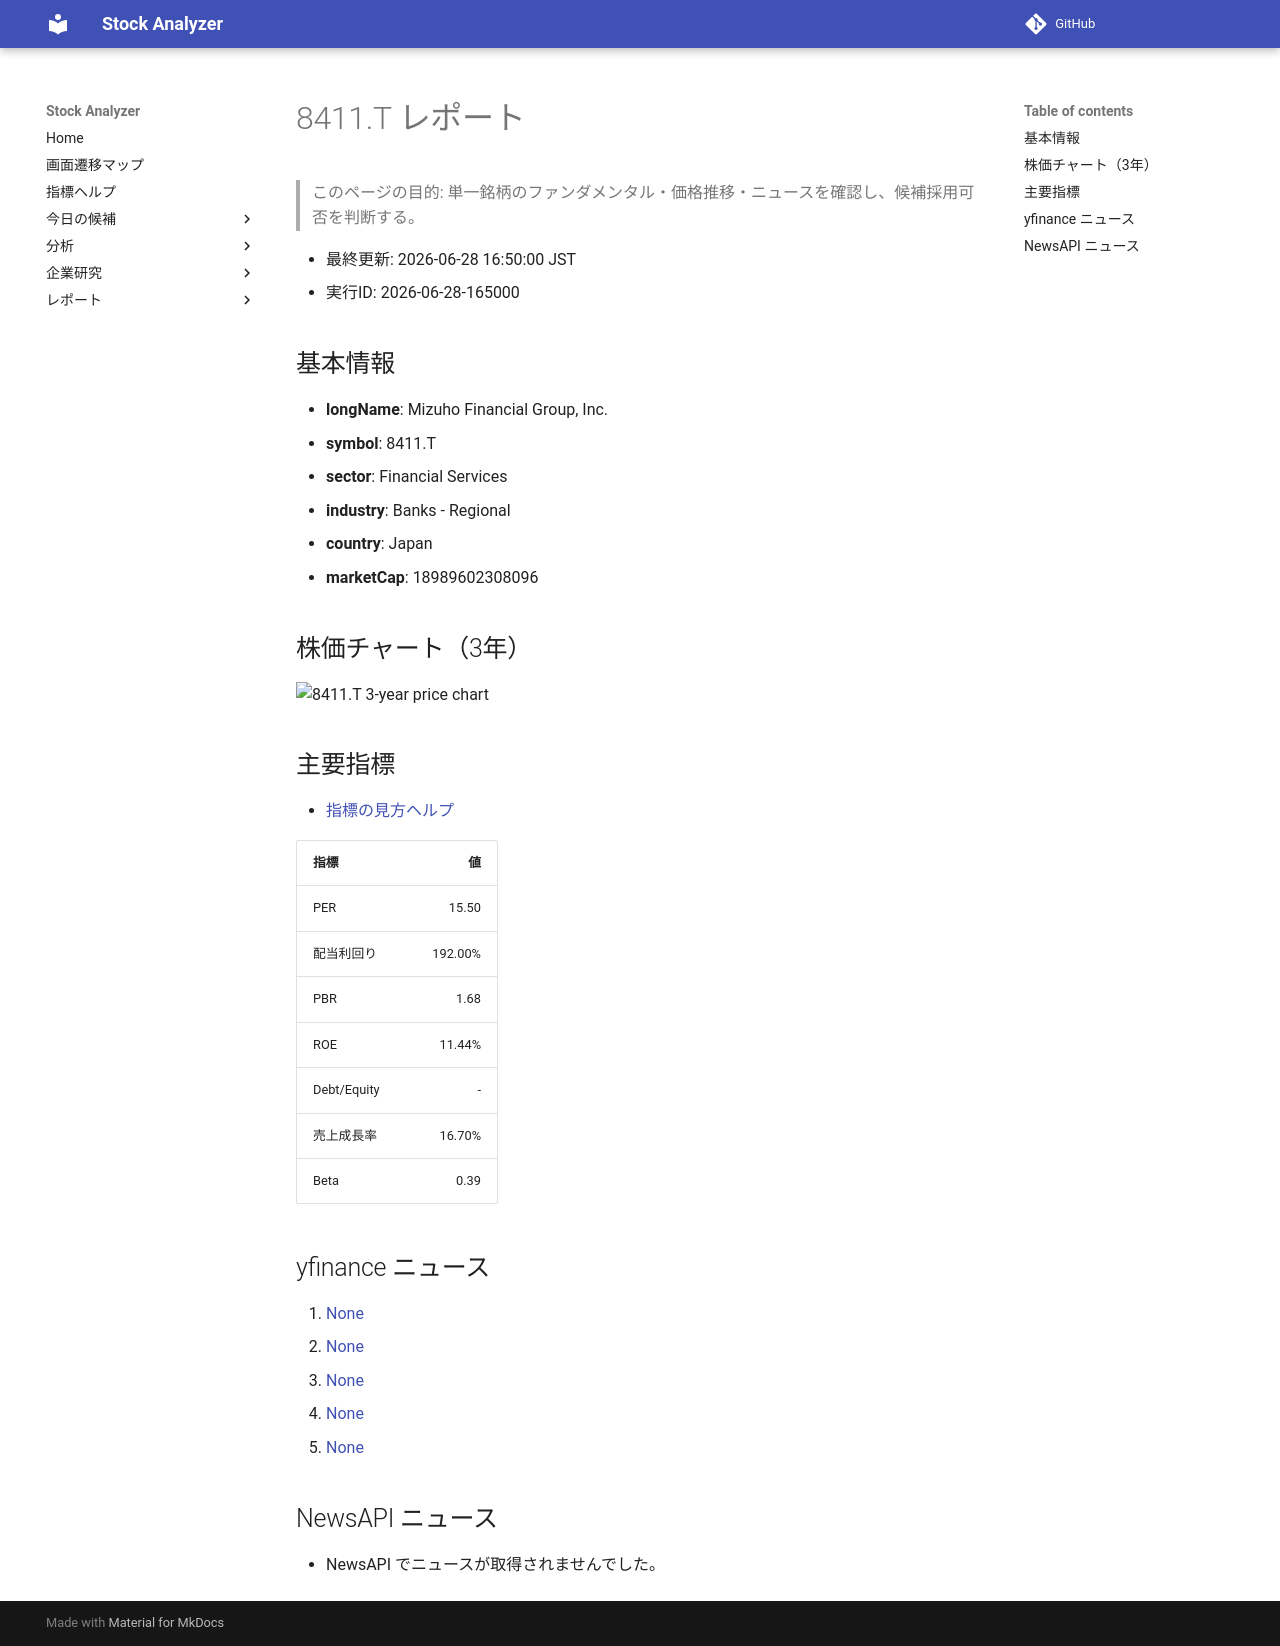

repository: Yumi-note/Making-APP · page: stocks/2026-06-28/165000/8411_T/index.html · generator: mkdocs

# 8411.T レポート

> このページの目的: 単一銘柄のファンダメンタル・価格推移・ニュースを確認し、候補採用可否を判断する。

- 最終更新: 2026-06-28 16:50:00 JST
- 実行ID: 2026-06-28-165000

## 基本情報

- **longName**: Mizuho Financial Group, Inc.
- **symbol**: 8411.T
- **sector**: Financial Services
- **industry**: Banks - Regional
- **country**: Japan
- **marketCap**: 18989602308096

## 株価チャート（3年）

![8411.T 3-year price chart](8411_T_3y.png)

## 主要指標

- [指標の見方ヘルプ](../../../../indicators.md)

| 指標 | 値 |
|---|---:|
| PER | 15.50 |
| 配当利回り | 192.00% |
| PBR | 1.68 |
| ROE | 11.44% |
| Debt/Equity | - |
| 売上成長率 | 16.70% |
| Beta | 0.39 |

## yfinance ニュース

1. [None](None)
2. [None](None)
3. [None](None)
4. [None](None)
5. [None](None)

## NewsAPI ニュース

- NewsAPI でニュースが取得されませんでした。
